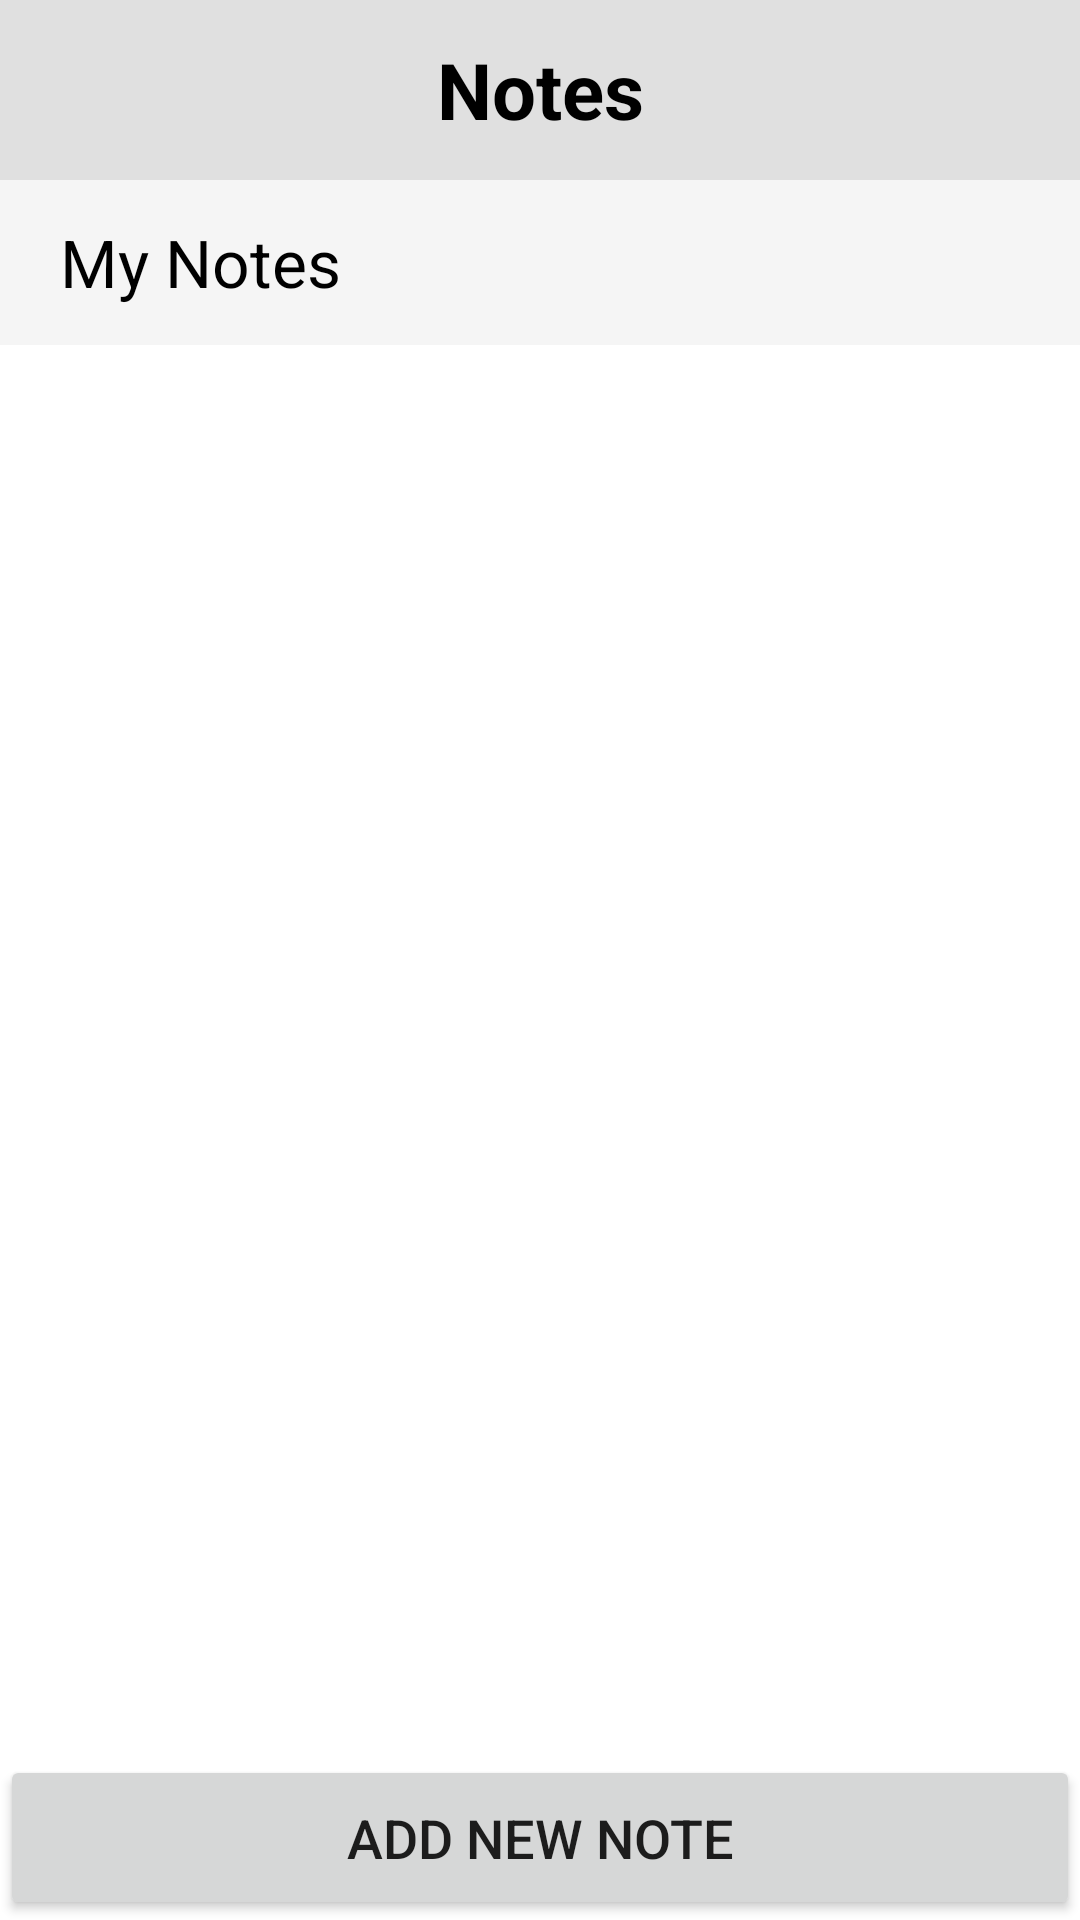

This screen was rendered from an Android layout file. Write that file and the resources it references.
<!-- AndroidManifest.xml: activity theme Theme.SimpleNotePad -->
<!-- res/layout/activity_main.xml -->
<?xml version="1.0" encoding="utf-8"?>
<LinearLayout xmlns:android="http://schemas.android.com/apk/res/android"
    android:layout_width="match_parent"
    android:layout_height="match_parent"
    android:orientation="vertical"
    android:background="#FFFFFF">

    <TextView
        android:layout_width="match_parent"
        android:layout_height="60dp"
        android:gravity="center"
        android:text="Notes"
        android:textSize="26sp"
        android:textStyle="bold"
        android:background="#E0E0E0"
        android:textColor="#000000" />

    <TextView
        android:layout_width="match_parent"
        android:layout_height="55dp"
        android:gravity="center_vertical"
        android:paddingLeft="20dp"
        android:text="My Notes"
        android:textSize="22sp"
        android:textColor="#000000"
        android:background="#F5F5F5" />

    <androidx.recyclerview.widget.RecyclerView
        android:id="@+id/rvNotes"
        android:layout_width="match_parent"
        android:layout_height="0dp"
        android:layout_weight="1" />

    <Button
        android:id="@+id/btnAdd"
        android:layout_width="match_parent"
        android:layout_height="55dp"
        android:text="Add New Note"
        android:textSize="18sp" />

</LinearLayout>
<!-- resources referenced by this layout -->
<resources>
  <style name="Theme.SimpleNotePad" parent="Theme.AppCompat.Light.NoActionBar" />
</resources>
